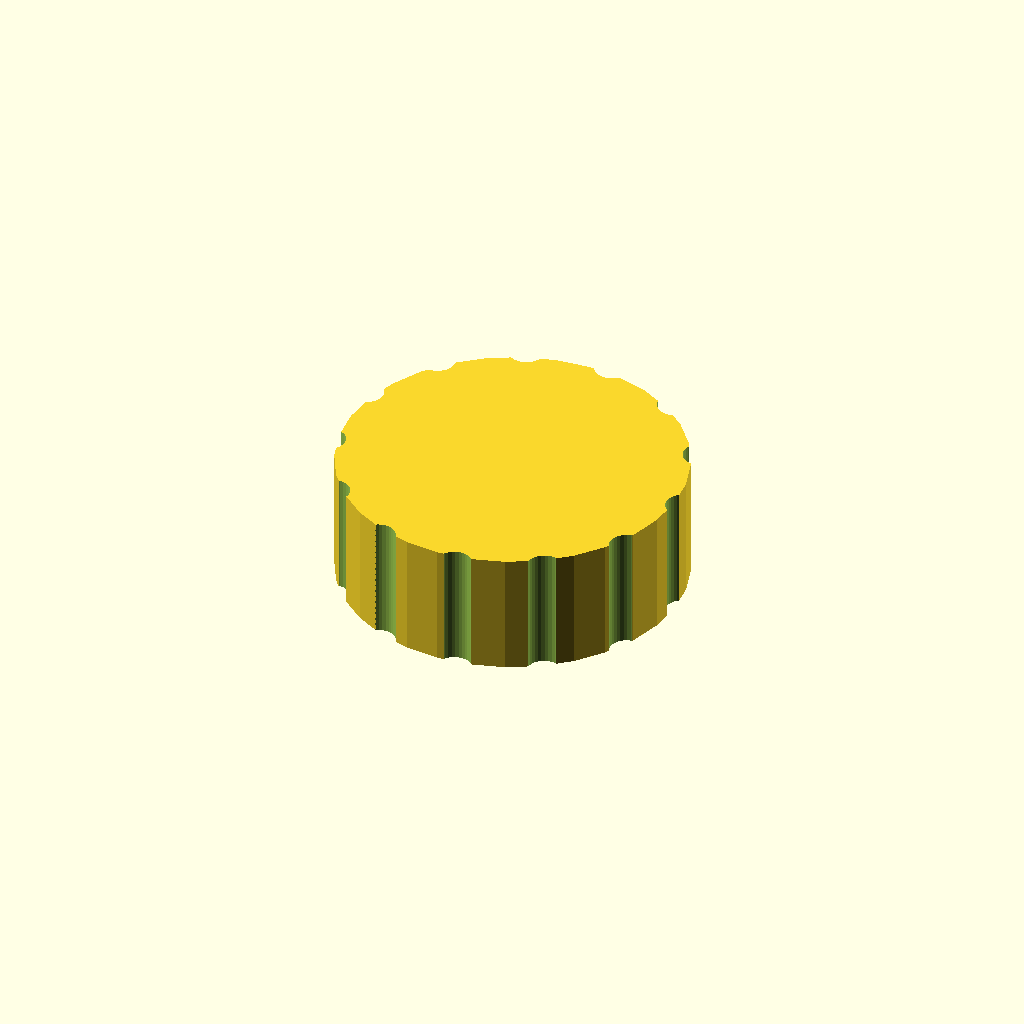
Cell 1: rendered with the file's own defaults.
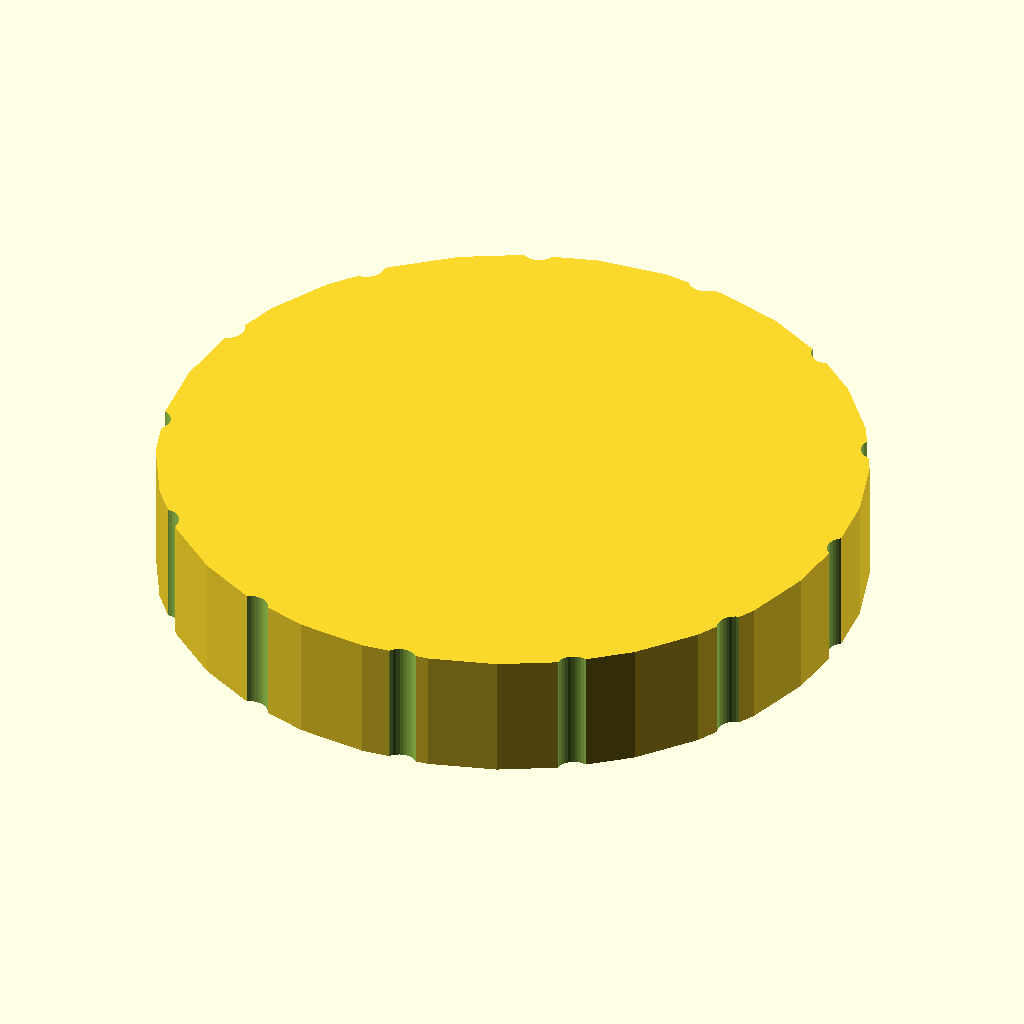
Cell 2: the same model with outer_d = 100.
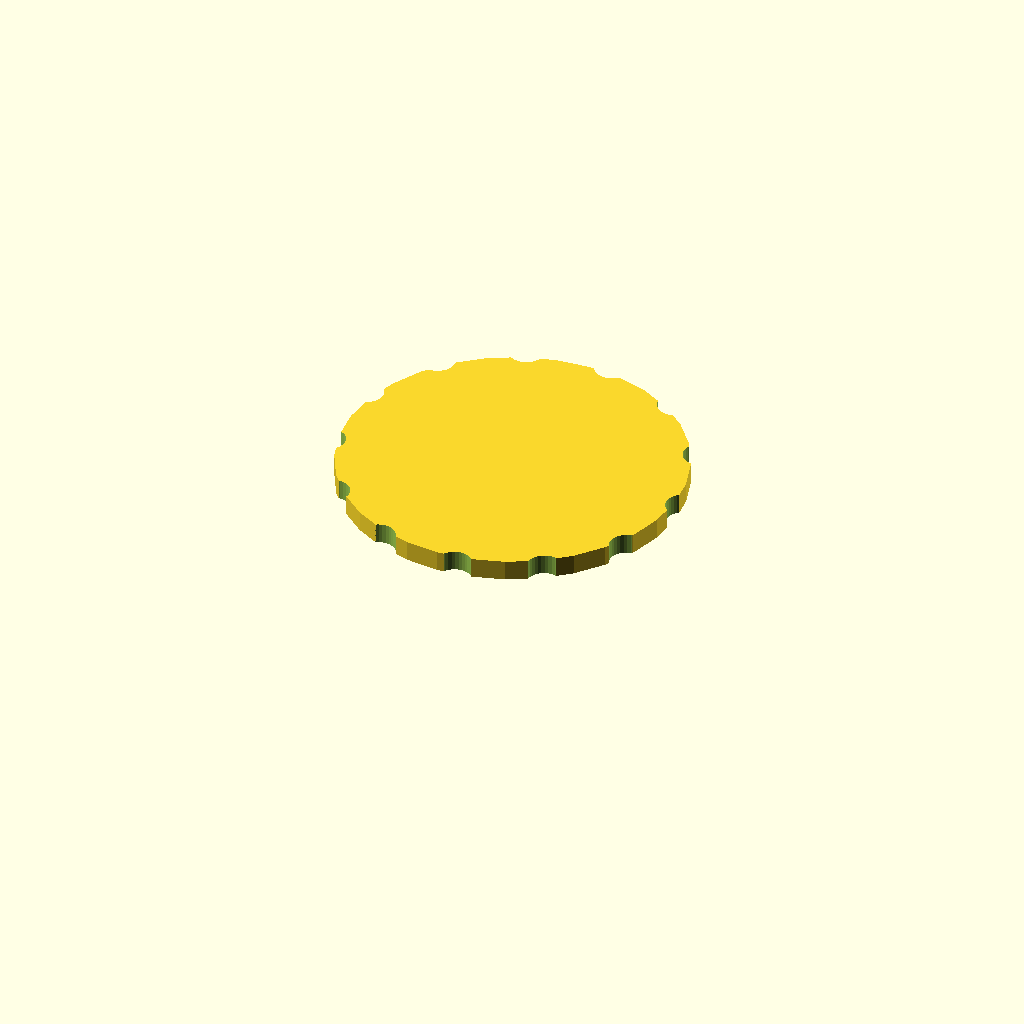
Cell 3: the same model with bore_d = 84.
All cells are drawn from one camera (rotation 55°, 0°, 25°, orthographic, colour scheme Cornfield), so only the parameter changes between them.
Source of the model, optional_data/data/gen3/threadcaps/part_0047.scad:
$fn = 32;

// ----------------------------------------------------------------------
// Threaded cap: 50 mm body, 18 mm tall, 42 mm threaded bore
// ----------------------------------------------------------------------

// --- parameters (mm) ---
outer_d = 50;             // cap outside diameter
body_h = 18;              // cap height
top_t = 3;                // closed top thickness
bore_d = 42;              // bore core diameter
pitch = 2.5;              // thread pitch
thread_d = 1.5;           // thread depth
thread_z = 3;             // thread start above the rim
thread_h = 9;             // threaded height
flutes = 13;              // number of knurl flutes
flute_d = 5;              // flute cutter diameter
flute_depth = 1.2;        // flute depth into the rim

difference() {
  union() {
    cylinder(h = 18, d = outer_d);
  }
  /* threaded bore, closed at the top */
  translate([0, 0, -2.5]) cylinder(h = 17.5, d = bore_d);
  translate([0, 0, 3]) rotate_extrude() polygon([[20, 0], [20, 9], [20.5, 9], [22.5, 7.75], [20.5, 6.5], [22.5, 5.25], [20.5, 4], [22.5, 2.75], [20.5, 0], [20, 0]]);
  /* knurl flutes around the rim */
  for (i = [0 : flutes - 1]) {
    a = i * 360 / flutes;
    translate([(outer_d / 2 + flute_d / 2 - flute_depth) * cos(a), (outer_d / 2 + flute_d / 2 - flute_depth) * sin(a), -2.5]) cylinder(h = body_h + 5, d = flute_d);
  }
}
Customizer parameters (derived from the source; name, type, default, range or options):
outer_d: number, default 50
body_h: number, default 18
top_t: number, default 3
bore_d: number, default 42
pitch: number, default 2.5
thread_d: number, default 1.5
thread_z: number, default 3
thread_h: number, default 9
flutes: number, default 13
flute_d: number, default 5
flute_depth: number, default 1.2
